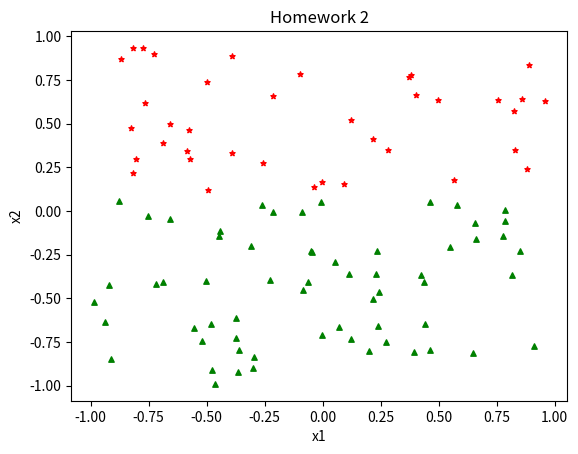

The matplotlib source for this figure:
import numpy as np
from matplotlib import pyplot as plt

if __name__ == '__main__':

    w0= np.random.uniform(-1/4,1/4)
    w1=np.random.uniform(-1,1)
    w2=np.random.uniform(-1,1)
    print(w0 ," ",w1," ",w2)

    n=100

    S = np.random.uniform(-1, 1, size=(100, 2))
    print(S)
    print("\n\n")
    #build S1
    w = np.matrix([[w0],[w1],[w2]])
    print(w)
    S1=np.zeros((100,2))
    s1_cnt=0
    s2_cnt=0
    S2=np.zeros((100,2))
    x=np.zeros(100)
 #   print(S)
    for i in range(n):
        X=[1, S[i][0], S[i][1]]
      #  x.append([1, S[i][0], S[i][0]])
       # print(x)
        res = np.dot(X,w)
       # print(res)
        if(res>=0):
            S1[s1_cnt][0]=S[i][0]
            S1[s1_cnt][1]=S[i][1]
            s1_cnt+=1
        else:
            S2[s2_cnt][0]=S[i][0]
            S2[s2_cnt][1]=S[i][1]
            s2_cnt+=1
    print(S1)
    print(S2)

    plt.title("Homework 2")
    plt.xlabel("x1")
    plt.ylabel("x2")
    plt.plot(x[1],x[2])
    plt.scatter(S1[0:s1_cnt,0],S1[0:s1_cnt,1],color='green',marker='^',s=15)
    plt.scatter(S2[0:s2_cnt, 0], S2[0:s2_cnt, 1], color='red', marker='*', s=15)

    plt.show()



